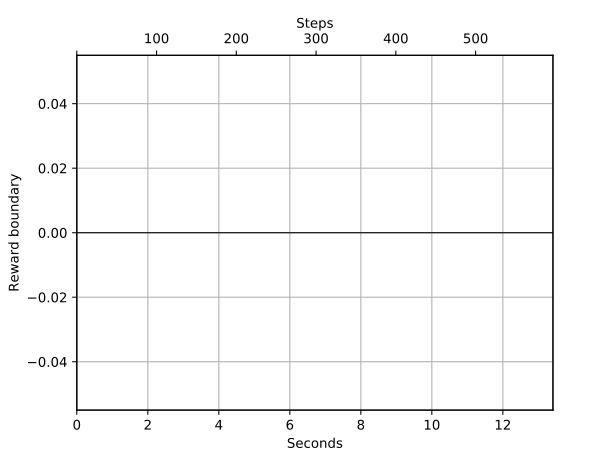

Source data for this figure (header and first rows):
Wall time, Step, Value
1573489060, 0, 0.0
1573489060, 1, 0.0
1573489060, 2, 0.0
1573489060, 3, 0.0
1573489060, 4, 0.0
1573489060, 5, 0.0
1573489060, 6, 0.0
1573489060, 7, 0.0
1573489060, 8, 0.0
1573489060, 9, 0.0
1573489060, 10, 0.0
1573489060, 11, 0.0
1573489060, 12, 0.0
1573489060, 13, 0.0
1573489060, 14, 0.0
1573489060, 15, 0.0
1573489061, 16, 0.0
1573489061, 17, 0.0
1573489061, 18, 0.0
1573489061, 19, 0.0
1573489061, 20, 0.0
1573489061, 21, 0.0
1573489061, 22, 0.0
1573489061, 23, 0.0
1573489061, 24, 0.0
1573489061, 25, 0.0
1573489061, 26, 0.0
1573489061, 27, 0.0
1573489061, 28, 0.0
1573489061, 29, 0.0
1573489061, 30, 0.0
1573489061, 31, 0.0
1573489061, 32, 0.0
1573489061, 33, 0.0
1573489061, 34, 0.0
1573489061, 35, 0.0
1573489061, 36, 0.0
1573489061, 37, 0.0
1573489061, 38, 0.0
1573489061, 39, 0.0
1573489061, 40, 0.0
1573489061, 41, 0.0
1573489061, 42, 0.0
1573489061, 43, 0.0
1573489061, 44, 0.0
1573489061, 45, 0.0
1573489061, 46, 0.0
1573489062, 47, 0.0
1573489062, 48, 0.0
1573489062, 49, 0.0
1573489062, 50, 0.0
1573489062, 51, 0.0
1573489062, 52, 0.0
1573489062, 53, 0.0
1573489062, 54, 0.0
1573489062, 55, 0.0
1573489062, 56, 0.0
1573489062, 57, 0.0
1573489062, 58, 0.0
1573489062, 59, 0.0
... 538 more rows
